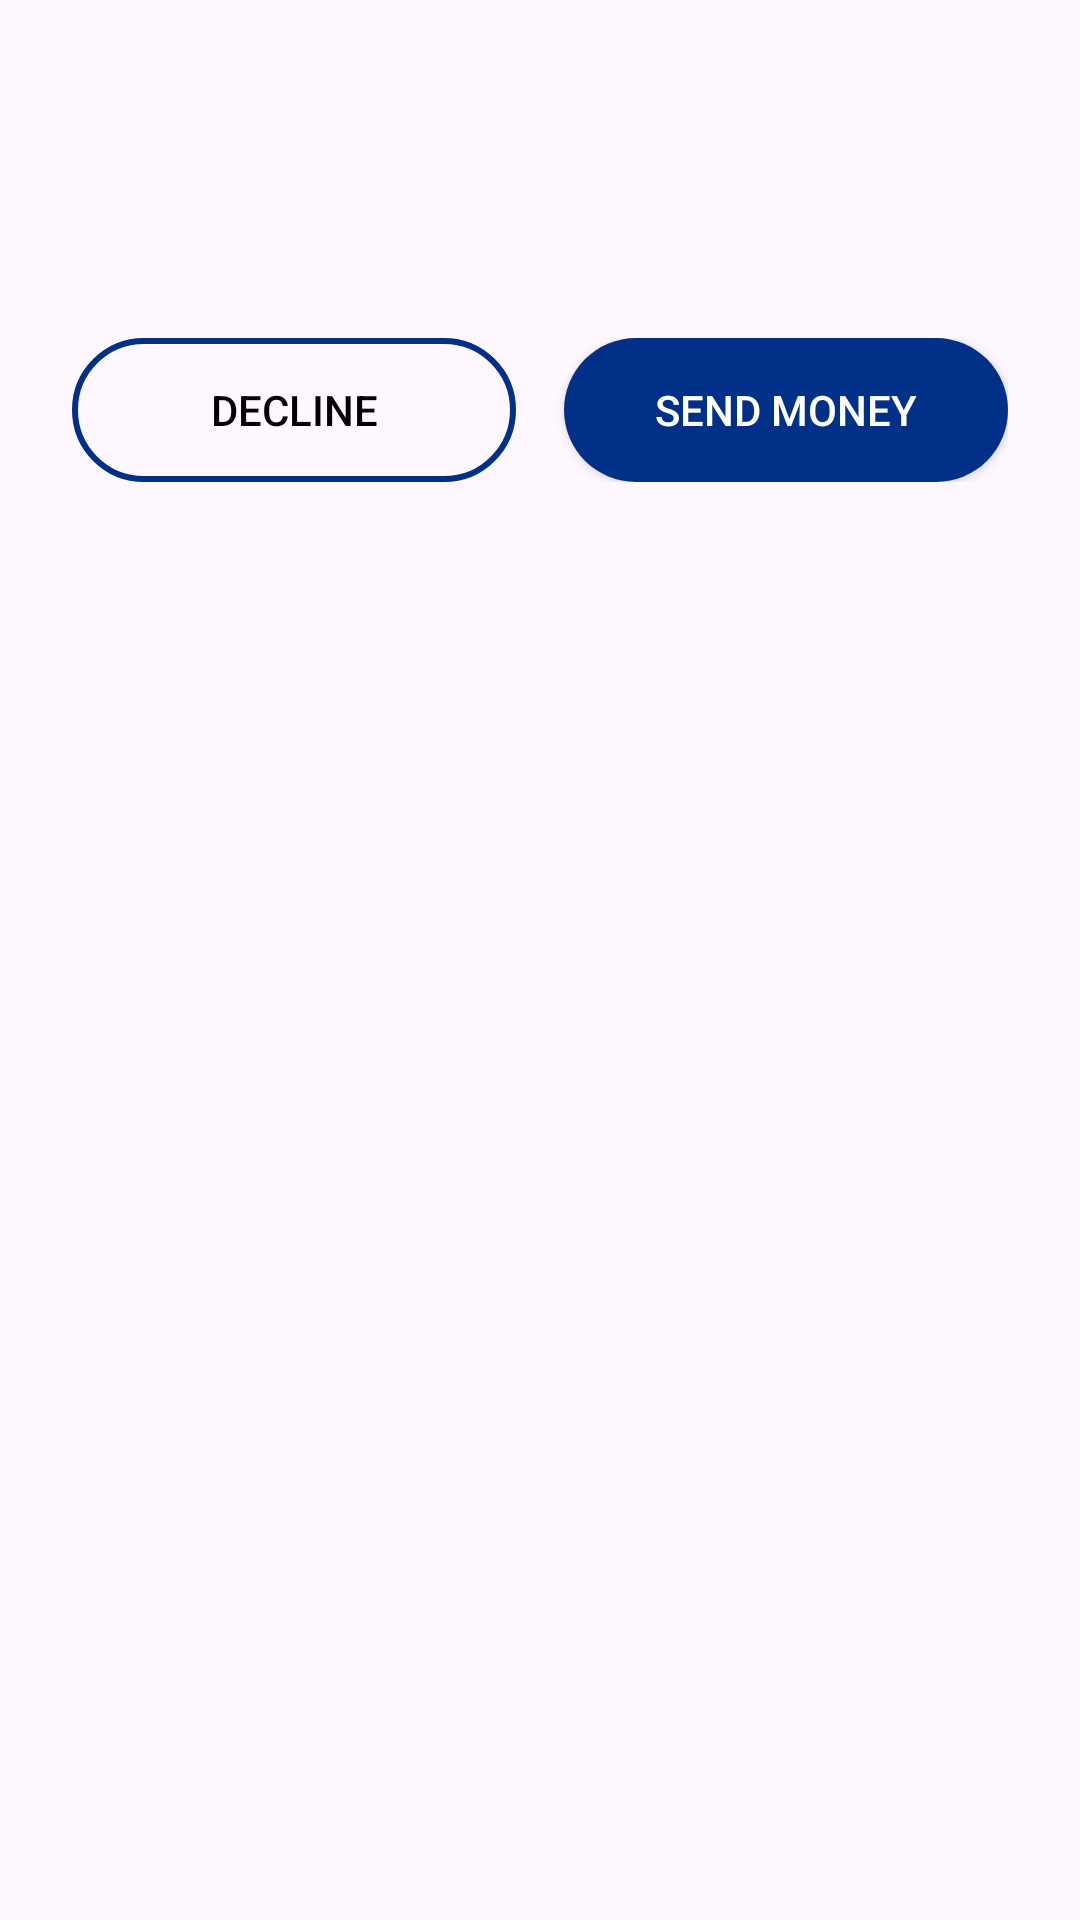

Android layout source for this screen:
<!-- AndroidManifest.xml: application theme Theme.Rapidjava -->
<!-- res/layout/dialog_money_request.xml -->
<?xml version="1.0" encoding="utf-8"?>
<LinearLayout xmlns:android="http://schemas.android.com/apk/res/android"
    android:layout_width="match_parent"
    android:layout_height="wrap_content"
    android:orientation="vertical"
    android:padding="24dp">

    <TextView
        android:id="@+id/statusText"
        android:layout_width="match_parent"
        android:layout_height="wrap_content"
        android:textSize="14sp"
        android:textColor="@color/red"
        android:textStyle="bold"
        android:layout_marginBottom="8dp"
        android:visibility="gone" />

    <TextView
        android:id="@+id/messageText"
        android:layout_width="match_parent"
        android:layout_height="wrap_content"
        android:textSize="16sp"
        android:textColor="@color/black"
        android:layout_marginBottom="16dp" />

    <TextView
        android:id="@+id/amountText"
        android:layout_width="match_parent"
        android:layout_height="wrap_content"
        android:textSize="20sp"
        android:textColor="@color/black"
        android:textStyle="bold"
        android:layout_marginBottom="24dp"
        android:gravity="center" />

    <LinearLayout
        android:layout_width="match_parent"
        android:layout_height="wrap_content"
        android:orientation="horizontal"
        android:weightSum="2">

        <Button
            android:id="@+id/btnDecline"
            android:layout_width="0dp"
            android:layout_height="wrap_content"
            android:layout_weight="1"
            android:text="Decline"
            android:textColor="@color/black"
            android:background="@drawable/rounded_button_outline"
            android:layout_marginEnd="8dp" />

        <Button
            android:id="@+id/btnAccept"
            android:layout_width="0dp"
            android:layout_height="wrap_content"
            android:layout_weight="1"
            android:text="Send Money"
            android:textColor="@color/white"
            android:background="@drawable/rounded_button"
            android:layout_marginStart="8dp" />

    </LinearLayout>

</LinearLayout>
<!-- resources referenced by this layout -->
<resources>
  <color name="black">#FF000000</color>
  <color name="red">#FF0000</color>
  <color name="white">#FFFFFFFF</color>
  <!-- drawable rounded_button (drawable) -->
  <shape xmlns:android="http://schemas.android.com/apk/res/android">
      <corners android:radius="25dp" />
      <solid android:color="@color/darkblue" />
  </shape>
  <!-- drawable rounded_button_outline (drawable) -->
  <shape xmlns:android="http://schemas.android.com/apk/res/android"
      android:shape="rectangle">
  
      
      <stroke
          android:width="2dp"
          android:color="#003087" /> 
  
      
      <solid android:color="@android:color/transparent" />
  
      
      <corners android:radius="25dp" /> 
  
  </shape>
  <style name="Theme.Rapidjava" parent="Theme.Material3.Light.NoActionBar">
          <item name="colorPrimary">@color/darkblue</item>
          <item name="colorPrimaryDark">@color/primary_dark</item>
          <item name="colorAccent">@color/accent_blue</item>
      </style>
  <color name="darkblue">#003087</color>
  <color name="primary_dark">#002366</color>
  <color name="accent_blue">#00B0FF</color>
</resources>
